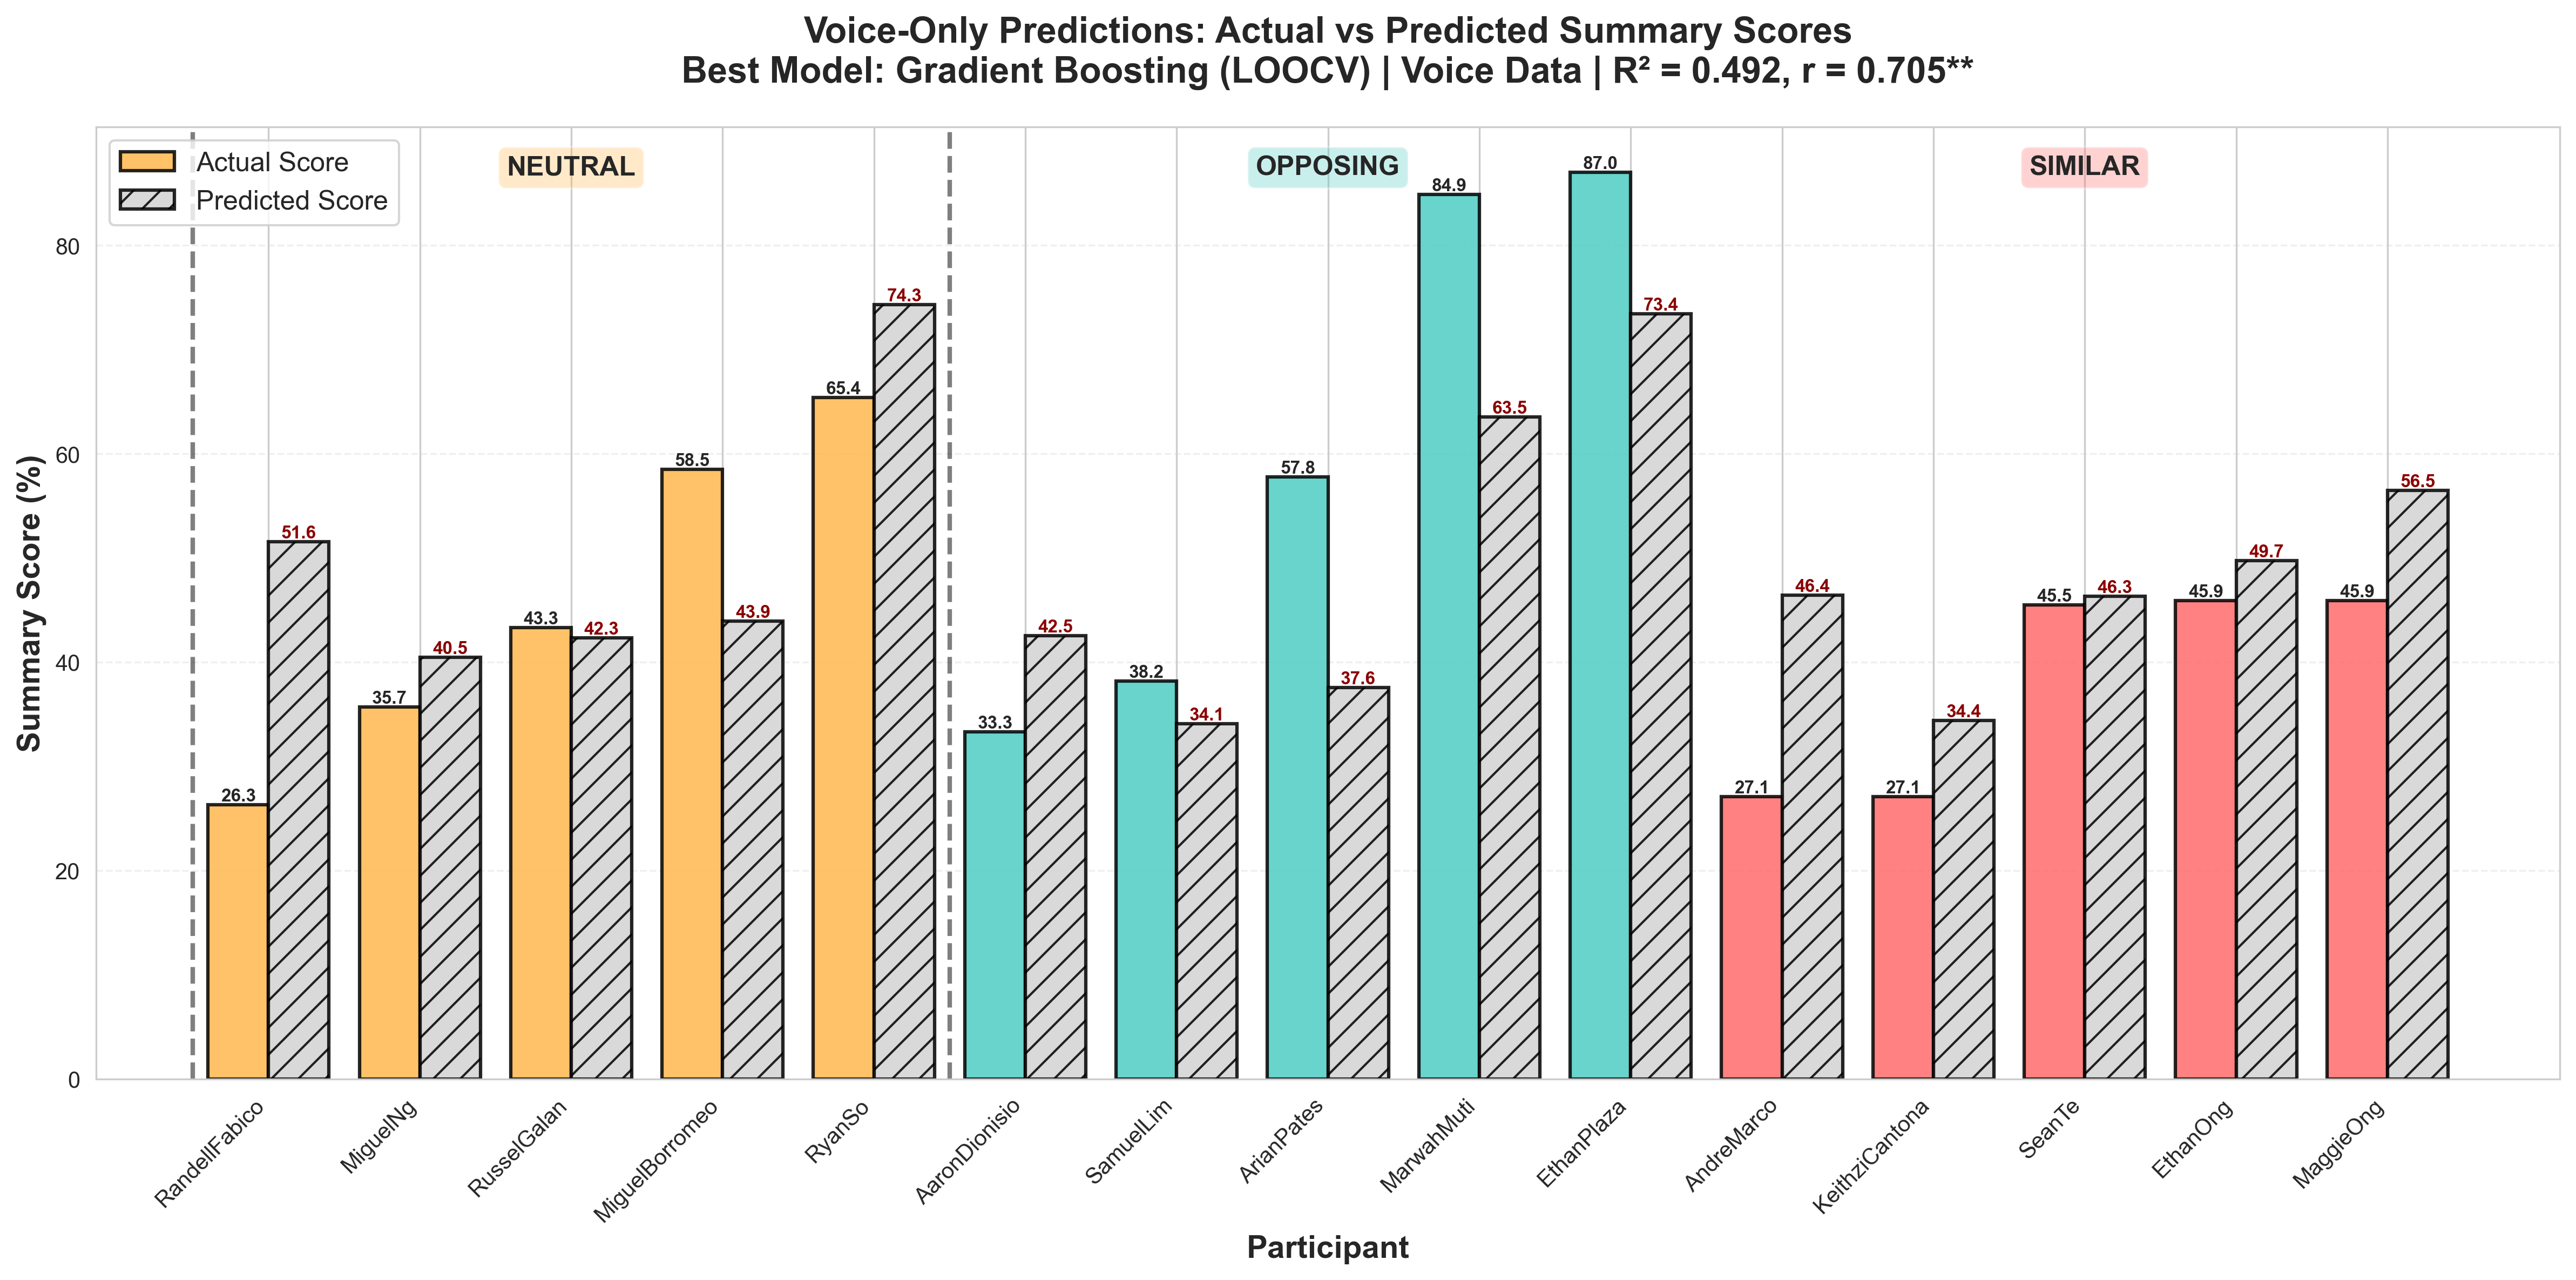

Data behind this chart, as committed beside it:
Name, Group, Actual, Predicted, Error, Abs_Error
MiguelBorromeo, neutral, 58.5, 43.95, 14.55, 14.55
MiguelNg, neutral, 35.7, 40.47, -4.766, 4.766
RandellFabico, neutral, 26.3, 51.55, -25.25, 25.25
RusselGalan, neutral, 43.3, 42.35, 0.9514, 0.9514
RyanSo, neutral, 65.4, 74.31, -8.907, 8.907
AaronDionisio, opposing, 33.3, 42.53, -9.231, 9.231
ArianPates, opposing, 57.8, 37.55, 20.25, 20.25
EthanPlaza, opposing, 87.0, 73.43, 13.57, 13.57
MarwahMuti, opposing, 84.9, 63.54, 21.36, 21.36
SamuelLim, opposing, 38.2, 34.11, 4.093, 4.093
AndreMarco, similar, 27.1, 46.45, -19.35, 19.35
EthanOng, similar, 45.9, 49.75, -3.847, 3.847
KeithziCantona, similar, 27.1, 34.41, -7.312, 7.312
MaggieOng, similar, 45.9, 56.49, -10.59, 10.59
SeanTe, similar, 45.5, 46.31, -0.8085, 0.8085
